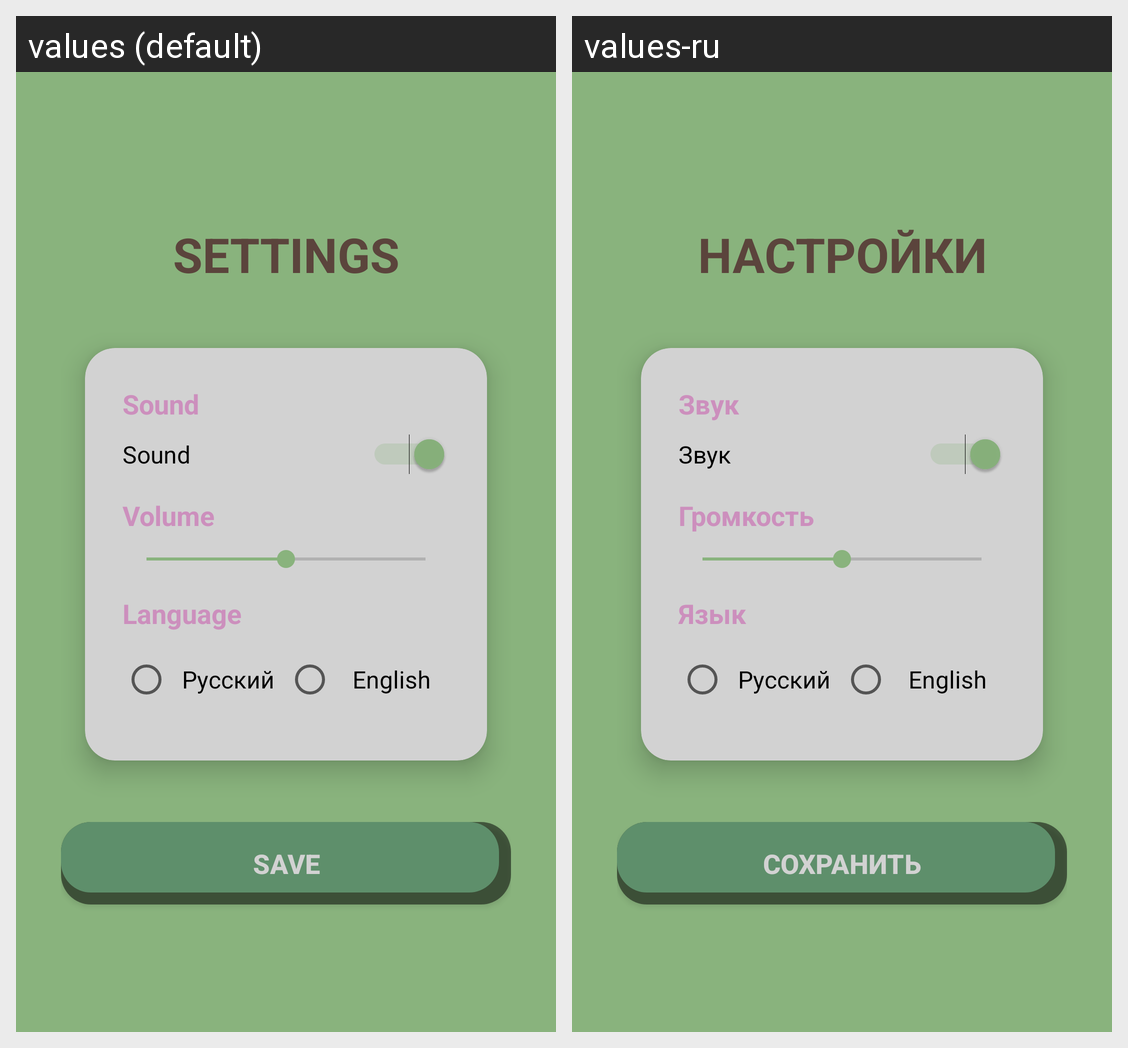

The same Android screen rendered under two of its app's locales, left to right. List the strings drawn on it with the default value and each locale's translation.
Android screen res/layout/activity_settings.xml rendered under 2 locales, left to right: values (default), values-ru. Device: Nexus 5 (rendered at 1080×1920; each locale shown at half size, 540×960, under a caption strip naming it); theme Theme.KrestikiNoliki.
Strings drawn on this screen, with the default value and each locale's value (text and hints the layout hard-codes, and strings that could not be matched under every locale, appear in the picture but are not listed):

settings
  values: SETTINGS
  values-ru: НАСТРОЙКИ

sound
  values: Sound
  values-ru: Звук

volume
  values: Volume
  values-ru: Громкость

language
  values: Language
  values-ru: Язык

save
  values: Save
  values-ru: Сохранить
